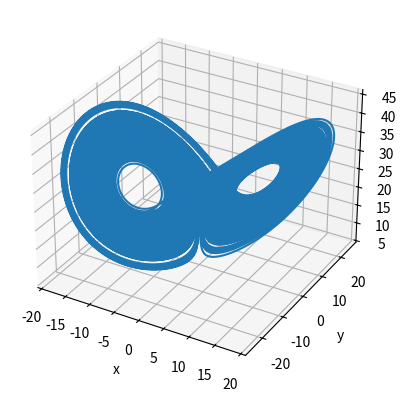

The script that saved this image:
#====================================================================
import numpy as np
import scipy.linalg
import time
import matplotlib.pyplot as plt
import math
from mpl_toolkits.mplot3d import axes3d, Axes3D


#====================================================================
#入力信号
InputSingal = 0

#None, sin, cos（ローレンツ方程式）
InputSingal_def = None

#====================================================================
#パラメータ
sigma = 10
rho = 28
beta = 8/3

#--------------------------------------------------------------------
#時間刻み幅
dt = 1/1000
#時間刻み幅の逆数
Reciprocal_dt = 1 / dt
#時間刻み幅の逆数の四捨五入
Reciprocal_dt_round = round(Reciprocal_dt)

#--------------------------------------------------------------------
print("\n====================================================================")
print("====================================================================")

#時間刻み幅の表示
print(f"\n時間刻み幅: {dt}")
#時間刻み幅の逆数表示
print(f"時間刻み幅の逆数: {Reciprocal_dt}")
#時間刻み幅の逆数表示＋四捨五入
print(f"時間刻み幅の逆数＋四捨五入: {Reciprocal_dt_round}")

#--------------------------------------------------------------------
#空走時間
Burn_in_time = 50 * Reciprocal_dt_round

#計算回数（計算時間）
Calculation_Number = 2000

#何時刻差のリアプノフ指数を計算するか
Step = 100

#--------------------------------------------------------------------
#総合時間
All_Number = Calculation_Number * Step


#--------------------------------------------------------------------
print("\n--------------------------------------------------------------------")
print(f"\n空走時間: {Burn_in_time / Reciprocal_dt_round}, 計算回数: {Calculation_Number} 回")
print(f"空走ステップ数: {Burn_in_time}, 計算時間: {Calculation_Number * dt}")
print(f"\n何時間先のリアプノフ指数を計算するか: {Step / Reciprocal_dt_round}, ステップ数: {Step}")

#====================================================================
print("\n====================================================================")
print("====================================================================")
print("\n電磁束下Chialvoニューロン: 最大リアプノフ指数の導出")

#--------------------------------------------------------------------
#初期値の指定
Initial_x = None #0.0448
Initial_y = None #2.3011
Initial_z = None #0.0037

#--------------------------------------------------------------------
#基準軌道xと初期値について
x = np.zeros(Burn_in_time + All_Number + 1)
if Initial_x == None:
    x[0] = np.random.random() * 0.2 - 0.1
else:
    x[0] = Initial_x

#--------------------------------------------------------------------
#基準軌道yと初期値について
y = np.zeros(Burn_in_time + All_Number + 1)
if Initial_y == None:
    y[0] = np.random.random() * 0.2 - 0.1
else:
    y[0] = Initial_y

#--------------------------------------------------------------------
#基準軌道phiと初期値について
z = np.zeros(Burn_in_time + All_Number + 1)
if Initial_z == None:
    z[0] = np.random.random() * 0.2 - 0.1
else:
    z[0] = Initial_z

#====================================================================
print("\n--------------------------------------------------------------------")
#規準軌道の計算部
print("\n基準軌道の計算")
for i in range(0, Burn_in_time + All_Number):
    print("\r%d / %d" % (i, All_Number + Burn_in_time), end="")

    x[i+1] = x[i] + dt * sigma * (y[i] - x[i])
    y[i+1] = y[i] + dt * (x[i] * (rho - z[i]) - y[i])
    z[i+1] = z[i] + dt * (x[i] * y[i] - beta * z[i])

print("\n\n--------------------------------------------------------------------")
print("\n空走時間を除外した、ローレンツ方程式の基準軌道")

fig = plt.figure()
ax = fig.add_subplot(1,1,1, projection = '3d')
ax.plot(x[Burn_in_time:], y[Burn_in_time:], z[Burn_in_time:])
ax.set_xlabel("x")
ax.set_ylabel("y")
ax.set_zlabel("z")
ax.grid()
plt.show()

#====================================================================
#最大リアプノフ指数を取る配列
Lyapunov = np.zeros(Calculation_Number)
#最大リアプノフ指数の総合
Lyapunov_Sum = 0

#摂動軌道を取る配列
x_D = np.zeros(Calculation_Number+1)
y_D = np.zeros(Calculation_Number+1)
z_D = np.zeros(Calculation_Number+1)

#摂動軌道の初期値を確保する配列
delta_0_x = np.zeros(Calculation_Number)
delta_0_y = np.zeros(Calculation_Number)
delta_0_z = np.zeros(Calculation_Number)

delta_0_x[0] = 1e-06
delta_0_y[0] = 1e-06
delta_0_z[0] = 1e-06

#摂動軌道のを発展先の値を確保する配列
delta_tau_x = np.zeros(Calculation_Number)
delta_tau_y = np.zeros(Calculation_Number)
delta_tau_z = np.zeros(Calculation_Number)

delta_tau_x[0] = 1e-06
delta_tau_y[0] = 1e-06
delta_tau_z[0] = 1e-06


#====================================================================
#初期値をぶち込んで、Step後の値を出す
def lorenz(x, y, z):
    x_n = x
    y_n = y
    z_n = z

    for i in range(0, Step):
        x_n1 = x_n + dt * (sigma * (y_n - x_n))
        y_n1 = y_n + dt * (x_n * (rho - z_n) - y_n)
        z_n1 = z_n + dt * (x_n * y_n - beta * z_n)

        x_n = x_n1
        y_n = y_n1
        z_n = z_n1
    
    return x_n1, y_n1, z_n1

#====================================================================
#基準軌道に摂動を与える
x_D[0] = x[Burn_in_time] + delta_0_x[0]
y_D[0] = y[Burn_in_time] + delta_0_y[0]
z_D[0] = z[Burn_in_time] + delta_0_z[0]

#関数に初期値をぶち込み、Step数だけ発展させた値を算出
x_D[1], y_D[1], z_D[1] = lorenz(x_D[0], \
                                y_D[0], \
                                z_D[0])

#基準軌道の初期値の点
Standard_0 = np.array([x[Burn_in_time], y[Burn_in_time], z[Burn_in_time]])
#基準軌道の時間発展させた点
Standard_tau = np.array([x[Burn_in_time + Step], y[Burn_in_time + Step], z[Burn_in_time + Step]])

#摂動軌道の初期値の点
Pert_0 = np.array([x_D[0], y_D[0], z_D[0]])
#摂動軌道の時間発展させた点
Pert_tau = np.array([x_D[1], y_D[1], z_D[1]])

print("\n--------------------------------------------------------------------")
print(f"\n基準軌道の初期値の点: {Standard_0}\n摂動軌道の初期値の点: {Pert_0}")
print(f"基準軌道の発展先の点: {Standard_tau}\n摂動軌道の初期値の点: {Pert_tau}")

#初期値の差ベクトル
Vector_0 = (Pert_0 - Standard_0)
#時間発展させた差ベクトル
Vector_tau = (Pert_tau - Standard_tau)

#初期値の差ベクトルの大きさ
Norm_0 = np.linalg.norm(Vector_0)
#時間発展させた差ベクトルの大きさ
Norm_tau = np.linalg.norm(Vector_tau)

Lyapunov[0] = np.log(Norm_tau / Norm_0) / (Step * dt)
print(f"\n1回目の最大リアプノフ指数: {Lyapunov[0]}")
Lyapunov_Sum = Lyapunov_Sum + Lyapunov[0]
print("\n====================================================================")

#====================================================================
for i in range(1, Calculation_Number):
    #時間発展させた差ベクトルの向きに対して、摂動を与える
    delta_0_x[i] =  (Vector_tau[0] / Norm_tau) * delta_0_x[0]
    delta_0_y[i] =  (Vector_tau[1] / Norm_tau) * delta_0_y[0]
    delta_0_z[i] =  (Vector_tau[2] / Norm_tau) * delta_0_z[0]

    #基準軌道に初期摂動を与える
    x_D[i] = x[Burn_in_time + (i*Step)] + delta_0_x[i]
    y_D[i] = y[Burn_in_time + (i*Step)] + delta_0_y[i]
    z_D[i] = z[Burn_in_time + (i*Step)] + delta_0_z[i]
    
    #関数に初期値をぶち込み、Step数だけ発展させた値を算出
    x_D[i+1], y_D[i+1], z_D[i+1] = lorenz(x_D[i], \
                                    y_D[i], \
                                    z_D[i])

    #基準軌道の初期値の点
    Standard_0 = np.array([x[Burn_in_time + (i * Step)], y[Burn_in_time + (i * Step)], z[Burn_in_time + (i * Step)]])
    #基準軌道の時間発展させた点
    Standard_tau = np.array([x[Burn_in_time + ((i+1) * Step)], y[Burn_in_time + ((i+1) * Step)], z[Burn_in_time + ((i+1) * Step)]])

    #摂動軌道の初期値の点
    Pert_0 = np.array([x_D[i], y_D[i], z_D[i]])
    #摂動軌道の時間発展させた点
    Pert_tau = np.array([x_D[i+1], y_D[i+1], z_D[i+1]])

    print("\n--------------------------------------------------------------------")
    print(f"\n基準軌道の初期値の点: {Standard_0}\n摂動軌道の初期値の点: {Pert_0}")
    print(f"基準軌道の発展先の点: {Standard_tau}\n摂動軌道の初期値の点: {Pert_tau}")

    #初期値の差ベクトル
    Vector_0 = (Pert_0 - Standard_0)
    #時間発展させた差ベクトル
    Vector_tau = (Pert_tau - Standard_tau)

    #初期値の差ベクトルの大きさ
    Norm_0 = np.linalg.norm(Vector_0)
    #時間発展させた差ベクトルの大きさ
    Norm_tau = np.linalg.norm(Vector_tau)

    print(f"\n初期値の差ベクトル: {Vector_0}\n初期値の差ベクトルの大きさ: {Norm_0}")
    print(f"発展先の差ベクトル: {Vector_tau}\n発展先の差ベクトルの大きさ: {Norm_tau}")

    Lyapunov[i] = np.log(Norm_tau / Norm_0) / (Step * dt)
    print(f"\n{i+2}回目の最大リアプノフ指数: {Lyapunov[i]}")
    Lyapunov_Sum = Lyapunov_Sum + Lyapunov[i]
    print("\n====================================================================")


Lyapunov_Ave = Lyapunov_Sum / Calculation_Number
print(Lyapunov_Ave)